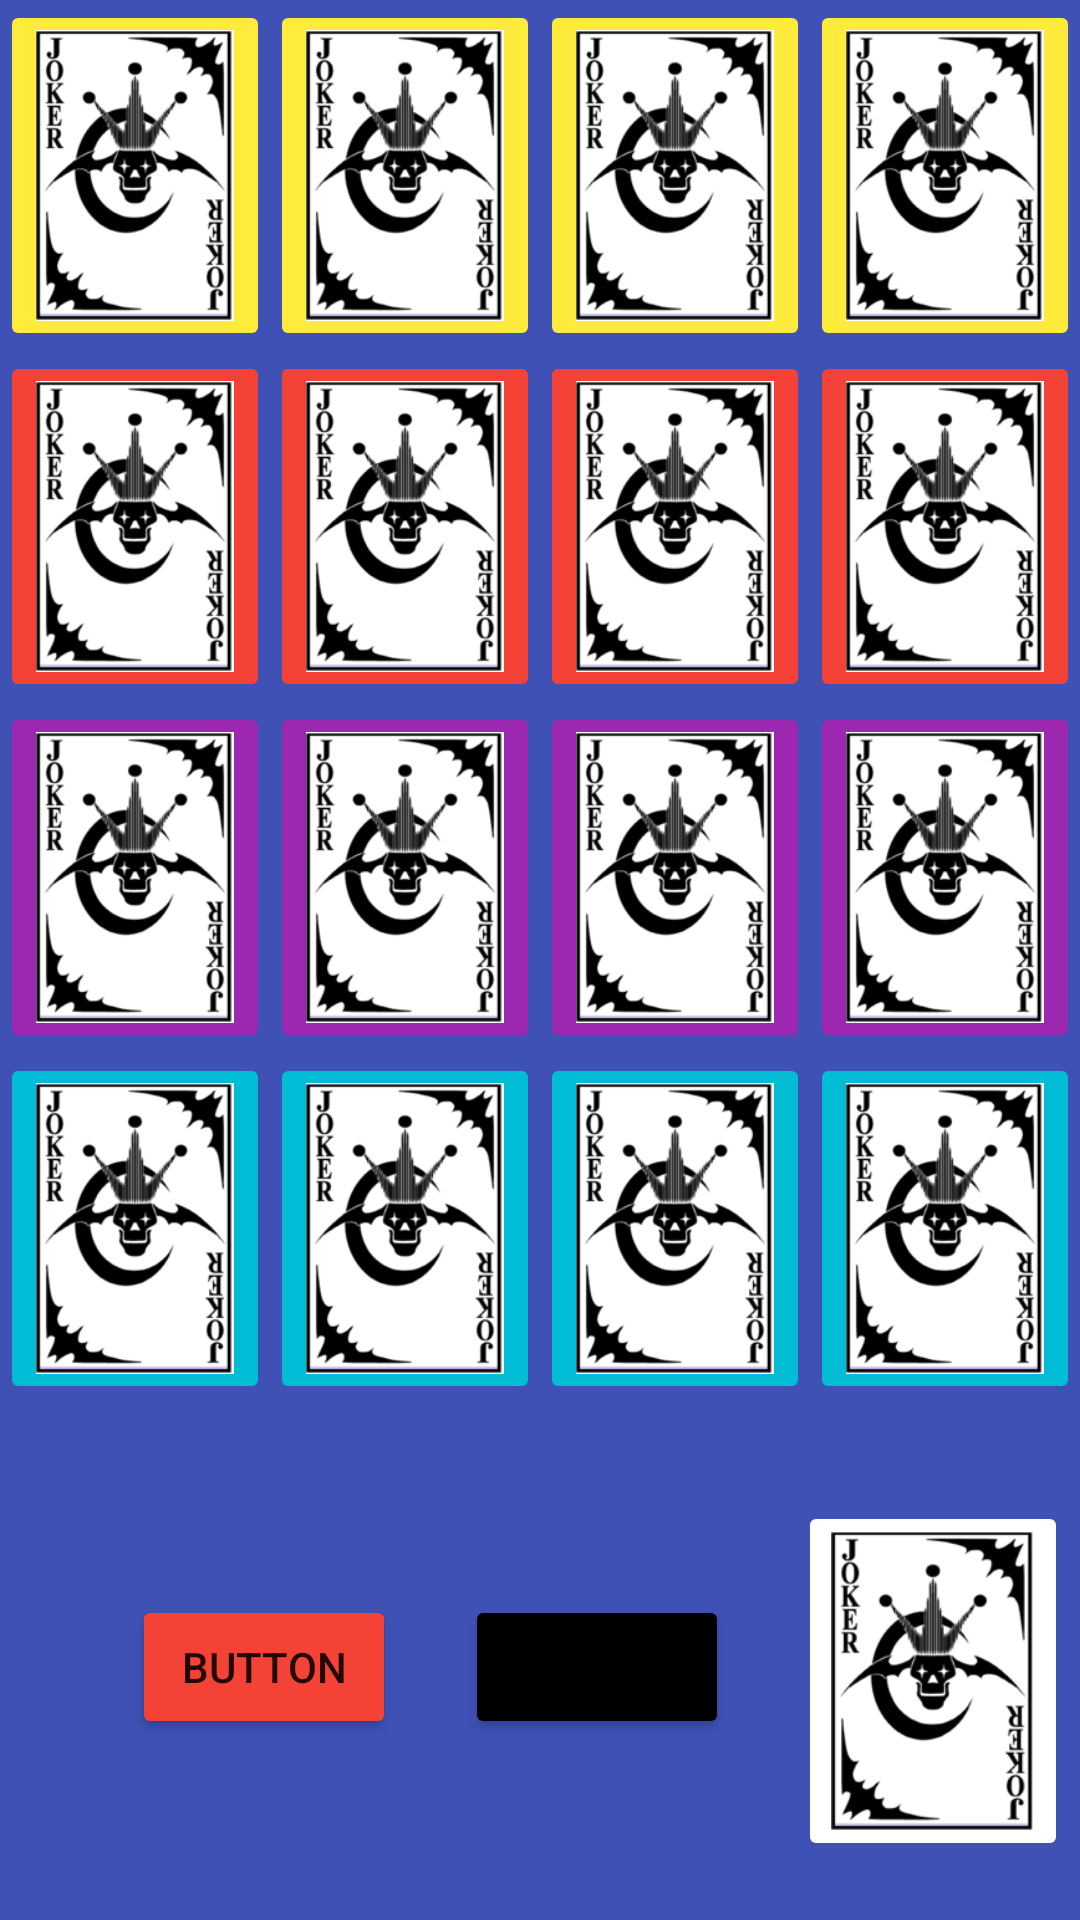

Write the Android layout XML for this screen, with the resource values it uses.
<!-- AndroidManifest.xml: application theme Theme.V1Bussen -->
<!-- res/layout/activity_main.xml -->
<?xml version="1.0" encoding="utf-8"?>
<androidx.constraintlayout.widget.ConstraintLayout xmlns:android="http://schemas.android.com/apk/res/android"
    xmlns:app="http://schemas.android.com/apk/res-auto"
    xmlns:tools="http://schemas.android.com/tools"
    android:layout_width="match_parent"
    android:layout_height="match_parent"
    android:background="#3F51B5"
    android:foregroundTintMode="src_over"
    tools:context=".MainActivity">

    <ImageButton

        android:id="@+id/randomCardButton"
        android:layout_width="90dp"
        android:layout_height="120dp"
        android:layout_marginTop="1dp"
        android:layout_marginEnd="4dp"
        android:backgroundTint="#FFFFFF"
        android:contentDescription="@string/app_name"
        android:scaleType="centerCrop"
        app:layout_constraintBottom_toBottomOf="parent"
        app:layout_constraintEnd_toEndOf="parent"
        app:layout_constraintTop_toBottomOf="@+id/tableLayout"
        app:layout_constraintVertical_bias="0.617"
        app:srcCompat="@drawable/joker"
        tools:ignore="DuplicateSpeakableTextCheck" />

    <TableLayout
        android:id="@+id/tableLayout"
        android:layout_width="0dp"
        android:layout_height="wrap_content"
        app:layout_constraintBottom_toBottomOf="parent"
        app:layout_constraintEnd_toEndOf="parent"
        app:layout_constraintStart_toStartOf="parent"
        app:layout_constraintTop_toTopOf="parent"
        app:layout_constraintVertical_bias="0.0">

        <TableRow
            android:layout_width="match_parent"
            android:layout_height="match_parent">

            <ImageButton
                android:id="@+id/forthCard1"
                android:layout_height="match_parent"
                android:layout_weight="1"
                android:adjustViewBounds="true"
                android:backgroundTint="#FFEB3B"
                android:contentDescription="Joker"
                android:scaleType="fitXY"
                app:srcCompat="@drawable/joker"
                tools:ignore="DuplicateSpeakableTextCheck" />

            <ImageButton
                android:id="@+id/forthCard2"
                android:layout_height="match_parent"
                android:layout_weight="1"
                android:adjustViewBounds="true"
                android:backgroundTint="#FFEB3B"
                android:contentDescription="Joker"
                android:scaleType="fitXY"
                app:srcCompat="@drawable/joker" />

            <ImageButton
                android:id="@+id/forthCard3"
                android:layout_height="match_parent"
                android:layout_weight="1"
                android:adjustViewBounds="true"
                android:backgroundTint="#FFEB3B"
                android:contentDescription="Joker"
                android:scaleType="fitXY"
                app:srcCompat="@drawable/joker" />

            <ImageButton

                android:id="@+id/forthCard4"
                android:layout_height="match_parent"
                android:layout_weight="1"
                android:adjustViewBounds="true"
                android:backgroundTint="#FFEB3B"
                android:contentDescription="Joker"
                android:scaleType="fitXY"
                app:srcCompat="@drawable/joker" />
        </TableRow>

        <TableRow
            android:layout_width="match_parent"
            android:layout_height="match_parent">

            <ImageButton
                android:id="@+id/thirdCard1"
                android:layout_height="match_parent"
                android:layout_weight="1"
                android:adjustViewBounds="true"
                android:backgroundTint="#F44336"
                android:contentDescription="Joker"
                android:scaleType="fitXY"
                app:srcCompat="@drawable/joker" />

            <ImageButton
                android:id="@+id/thirdCard2"
                android:layout_height="match_parent"
                android:layout_weight="1"
                android:adjustViewBounds="true"
                android:backgroundTint="#F44336"
                android:contentDescription="Joker"
                android:scaleType="fitXY"
                app:srcCompat="@drawable/joker" />

            <ImageButton
                android:id="@+id/thirdCard3"
                android:layout_height="match_parent"
                android:layout_weight="1"
                android:adjustViewBounds="true"
                android:backgroundTint="#F44336"
                android:contentDescription="Joker"
                android:scaleType="fitXY"
                app:srcCompat="@drawable/joker" />

            <ImageButton
                android:id="@+id/thirdCard4"
                android:layout_height="match_parent"
                android:layout_weight="1"
                android:adjustViewBounds="true"
                android:backgroundTint="#F44336"
                android:contentDescription="Joker"
                android:scaleType="fitXY"
                app:srcCompat="@drawable/joker" />
        </TableRow>

        <TableRow
            android:layout_width="match_parent"
            android:layout_height="match_parent"
            app:layout_constraintEnd_toEndOf="parent"
            app:layout_constraintStart_toStartOf="parent">

            <ImageButton
                android:id="@+id/secondCard1"
                android:layout_height="match_parent"
                android:layout_weight="1"
                android:adjustViewBounds="true"
                android:backgroundTint="#9C27B0"
                android:contentDescription="Joker"
                android:scaleType="fitXY"
                app:srcCompat="@drawable/joker" />

            <ImageButton
                android:id="@+id/secondCard2"
                android:layout_height="match_parent"
                android:layout_weight="1"
                android:adjustViewBounds="true"
                android:backgroundTint="#9C27B0"
                android:contentDescription="Joker"
                android:scaleType="fitXY"
                app:srcCompat="@drawable/joker" />

            <ImageButton
                android:id="@+id/secondCard3"
                android:layout_height="match_parent"
                android:layout_weight="1"
                android:adjustViewBounds="true"
                android:backgroundTint="#9C27B0"
                android:contentDescription="Joker"
                android:scaleType="fitXY"
                app:srcCompat="@drawable/joker" />

            <ImageButton
                android:id="@+id/secondCard4"
                android:layout_height="match_parent"
                android:layout_weight="1"
                android:adjustViewBounds="true"
                android:backgroundTint="#9C27B0"
                android:contentDescription="Joker"
                android:scaleType="fitXY"
                app:srcCompat="@drawable/joker" />
        </TableRow>

        <TableRow
            android:layout_width="match_parent"
            android:layout_height="match_parent">

            <ImageButton
                android:id="@+id/bottomCard1"
                android:layout_height="match_parent"
                android:layout_weight="1"
                android:adjustViewBounds="true"
                android:backgroundTint="#00BCD4"
                android:contentDescription="Joker"
                android:scaleType="fitXY"
                app:srcCompat="@drawable/joker" />

            <ImageButton
                android:id="@+id/bottomCard2"
                android:layout_height="match_parent"
                android:layout_weight="1"
                android:adjustViewBounds="true"
                android:backgroundTint="#00BCD4"
                android:contentDescription="Joker"
                android:scaleType="fitXY"
                app:srcCompat="@drawable/joker" />

            <ImageButton
                android:id="@+id/bottomCard3"
                android:layout_height="match_parent"
                android:layout_weight="1"
                android:adjustViewBounds="true"
                android:backgroundTint="#00BCD4"
                android:contentDescription="Joker"
                android:scaleType="fitXY"
                app:srcCompat="@drawable/joker" />

            <ImageButton
                android:id="@+id/bottomCard4"
                android:layout_height="match_parent"
                android:layout_weight="1"
                android:adjustViewBounds="true"
                android:backgroundTint="#00BCD4"
                android:contentDescription="Joker"
                android:scaleType="fitXY"
                app:srcCompat="@drawable/joker" />

        </TableRow>
    </TableLayout>

    <Button
        android:id="@+id/buttonHigher"
        android:layout_width="wrap_content"
        android:layout_height="wrap_content"
        android:layout_marginStart="44dp"
        android:layout_marginTop="4dp"
        android:backgroundTint="#F44336"
        android:text="Button"
        app:layout_constraintBottom_toBottomOf="parent"
        app:layout_constraintStart_toStartOf="parent"
        app:layout_constraintTop_toBottomOf="@+id/tableLayout"
        app:layout_constraintVertical_bias="0.496" />

    <Button
        android:id="@+id/buttonLower"
        android:layout_width="wrap_content"
        android:layout_height="wrap_content"
        android:backgroundTint="#000000"
        android:text="Button"
        app:layout_constraintBaseline_toBaselineOf="@+id/buttonHigher"
        app:layout_constraintEnd_toStartOf="@+id/randomCardButton"
        app:layout_constraintStart_toEndOf="@+id/buttonHigher" />

</androidx.constraintlayout.widget.ConstraintLayout>
<!-- resources referenced by this layout -->
<resources>
  <!-- drawable joker: png bitmap (drawable-v24, 13941 bytes) -->
  <string name="app_name">Knappar</string>
  <style name="Theme.V1Bussen" parent="Theme.MaterialComponents.DayNight.DarkActionBar">
          
          <item name="colorPrimary">@color/purple_500</item>
          <item name="colorPrimaryVariant">@color/purple_700</item>
          <item name="colorOnPrimary">@color/white</item>
          
          <item name="colorSecondary">@color/teal_200</item>
          <item name="colorSecondaryVariant">@color/teal_700</item>
          <item name="colorOnSecondary">@color/black</item>
          
          <item name="android:statusBarColor" tools:targetApi="l">?attr/colorPrimaryVariant</item>
          
      </style>
  <!-- not gathered from this repository: default colours our renderer supplied (Android Studio template values) -->
  <color name="purple_500">#FF6200EE</color>
  <color name="purple_700">#FF3700B3</color>
  <color name="teal_200">#FF03DAC5</color>
  <color name="teal_700">#FF018786</color>
  <color name="black">#FF000000</color>
  <color name="white">#FFFFFFFF</color>
</resources>
